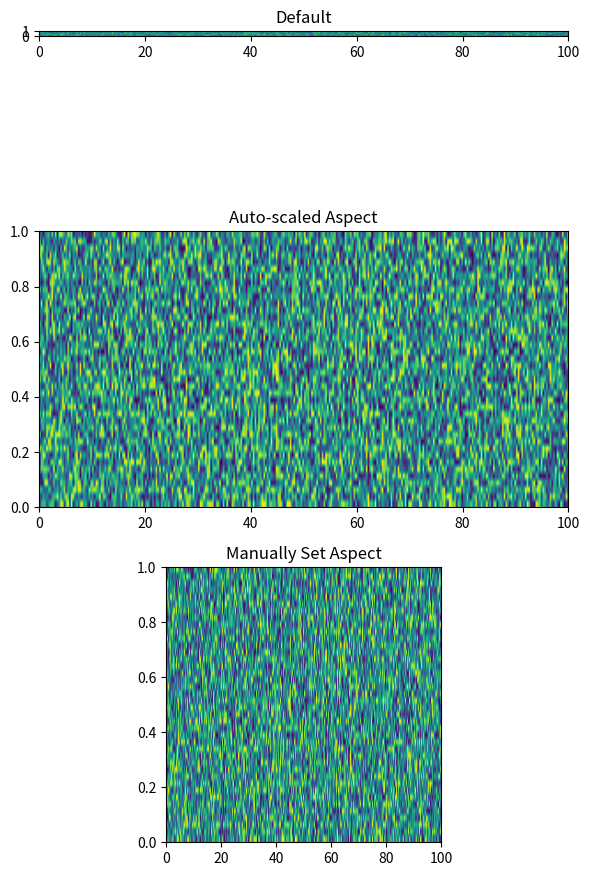

Here is the Python script that generated this plot:
import matplotlib.pyplot as plt
import numpy as np

grid = np.random.random((40, 300))

fig, (ax1, ax2, ax3) = plt.subplots(nrows=3, figsize=(6, 10))

ax1.imshow(grid, extent=[0, 100, 0, 1])
ax1.set_title('Default')

ax2.imshow(grid, extent=[0, 100, 0, 1], aspect='auto')
ax2.set_title('Auto-scaled Aspect')

ax3.imshow(grid, extent=[0, 100, 0, 1], aspect=100)
ax3.set_title('Manually Set Aspect')

plt.tight_layout()
plt.show()
